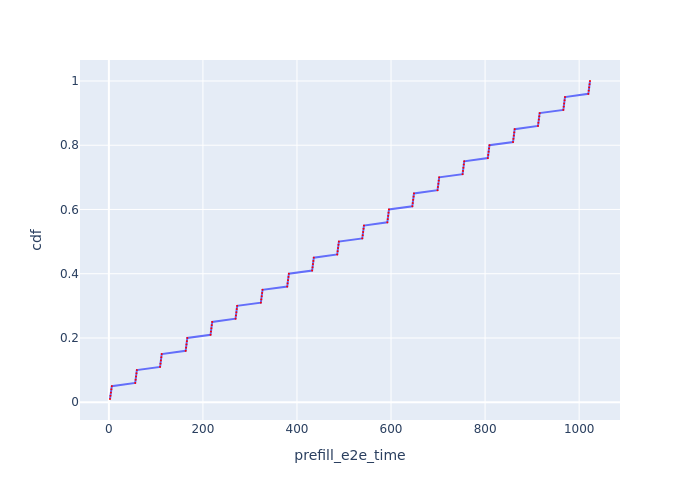

Source data for this figure (header and first rows):
Request Id, prefill_e2e_time, cdf
0_0, 2.431, 0.01
0_1, 3.401, 0.02
0_2, 4.371, 0.03
0_3, 5.347, 0.04
0_4, 6.374, 0.05
0_5, 56.04, 0.06
0_6, 56.91, 0.07
0_7, 57.79, 0.08
0_8, 58.67, 0.09
0_9, 59.54, 0.1
0_10, 108.9, 0.11
0_11, 109.8, 0.12
0_12, 110.6, 0.13
0_13, 111.5, 0.14
0_14, 112.4, 0.15
0_15, 163.3, 0.16
0_16, 164.2, 0.17
0_17, 165, 0.18
0_18, 165.9, 0.19
0_19, 166.8, 0.2
0_20, 216.2, 0.21
0_21, 217.1, 0.22
0_22, 218, 0.23
0_23, 218.9, 0.24
0_24, 219.7, 0.25
0_25, 269.4, 0.26
0_26, 270.2, 0.27
0_27, 271.1, 0.28
0_28, 272, 0.29
0_29, 272.9, 0.3
0_30, 323.2, 0.31
0_31, 324.1, 0.32
0_32, 325, 0.33
0_33, 325.9, 0.34
0_34, 326.7, 0.35
0_35, 379.2, 0.36
0_36, 380.1, 0.37
0_37, 381, 0.38
0_38, 381.9, 0.39
0_39, 382.7, 0.4
0_40, 432.2, 0.41
0_41, 433.1, 0.42
0_42, 434, 0.43
0_43, 434.9, 0.44
0_44, 435.8, 0.45
0_45, 485.6, 0.46
0_46, 486.5, 0.47
0_47, 487.4, 0.48
0_48, 488.2, 0.49
0_49, 489.1, 0.5
0_50, 538.9, 0.51
0_51, 539.7, 0.52
0_52, 540.6, 0.53
0_53, 541.5, 0.54
0_54, 542.4, 0.55
0_55, 592.1, 0.56
0_56, 593, 0.57
0_57, 593.9, 0.58
0_58, 594.8, 0.59
0_59, 595.6, 0.6
... 40 more rows
